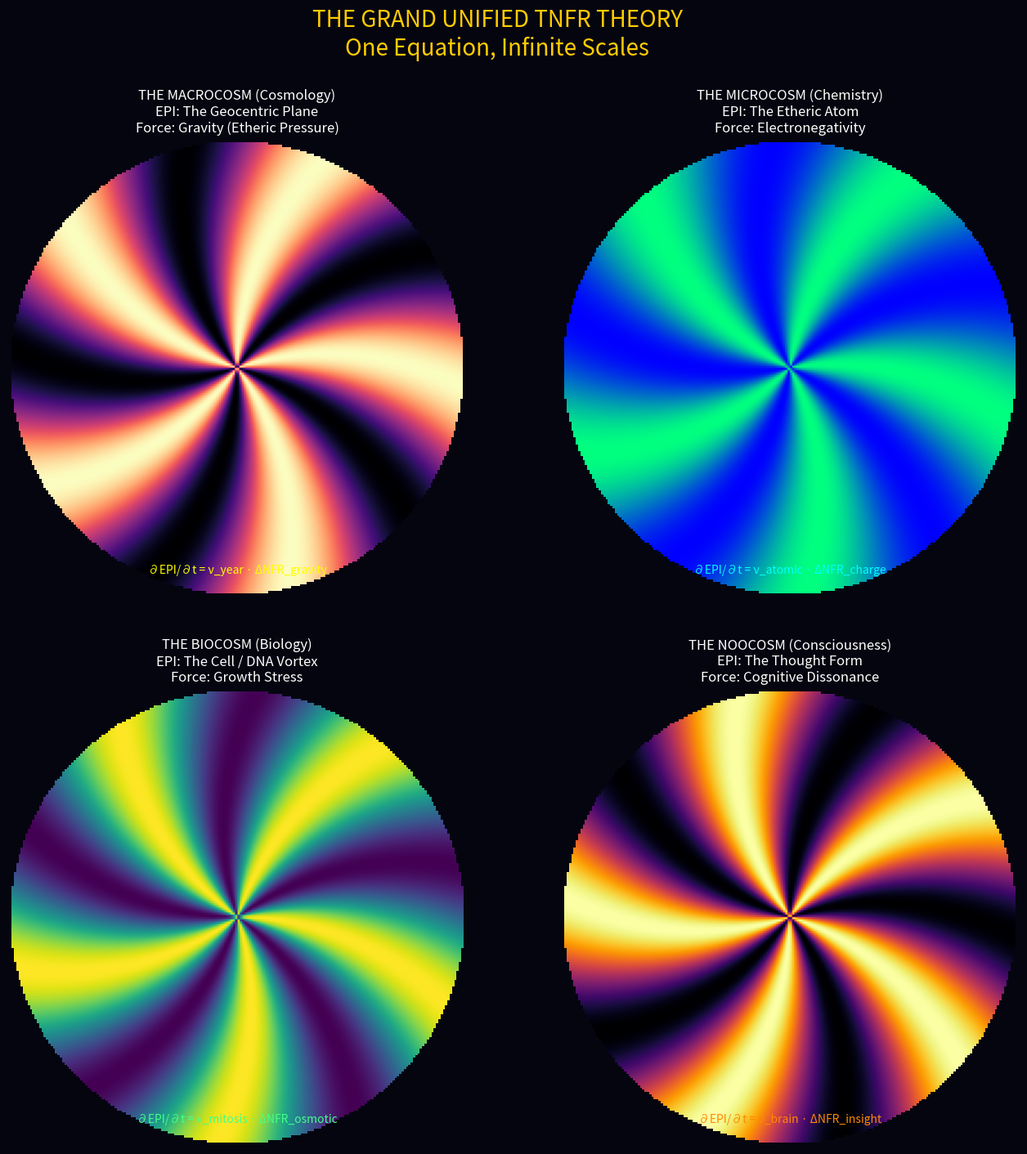

Recreate this plot in Python.
"""
Grand Unified TNFR Cosmology: The Fractal Vortex
================================================

This script demonstrates the **Scale Invariance** of the Nodal Equation.
It proves that the Cosmos, the Atom, the Cell, and the Thought are all
manifestations of the **Same Structural Dynamic** operating at different scales.

The Equation: ∂EPI/∂t = νf · ΔNFR(t)

Simulations:
1.  **The Macrocosm (Geocentric Vortex)**:
    - EPI: The Plane & Dome.
    - νf: Solar Year / Sidereal Day.
    - ΔNFR: Gravity (Etheric Pressure).

2.  **The Microcosm (Etheric Atom)**:
    - EPI: The Toroidal Electron Cloud.
    - νf: Atomic Frequency (THz).
    - ΔNFR: Electronegativity.

3.  **The Biocosm (Cell/DNA)**:
    - EPI: The Cell Membrane / Helix.
    - νf: Mitotic Rhythm / Heartbeat.
    - ΔNFR: Osmotic Pressure / Growth Stress.

4.  **The Noocosm (Consciousness)**:
    - EPI: The Thought Form.
    - νf: Brain Wave (Hz).
    - ΔNFR: Cognitive Dissonance / Insight.

Output:
- results/geocentric_vortex_study/grand_unification_fractal.png
"""

import numpy as np
import matplotlib.pyplot as plt
import os

OUTPUT_DIR = "results/geocentric_vortex_study"
os.makedirs(OUTPUT_DIR, exist_ok=True)

def simulate_grand_unification():
    print("Simulating Grand Unified Fractal Vortex...")
    
    # Common Vortex Function (The Archetype)
    def vortex_field(size, intensity, phase_offset):
        x = np.linspace(-size, size, 200)
        y = np.linspace(-size, size, 200)
        X, Y = np.meshgrid(x, y)
        R = np.sqrt(X**2 + Y**2)
        Theta = np.arctan2(Y, X)
        
        # Rankine Vortex Profile
        V_theta = intensity / (R + 0.1) * (1 - np.exp(-R**2))
        
        # Spiral Streamlines
        Spiral = np.sin(5*Theta + R*2 + phase_offset)
        
        # Mask
        Spiral[R > size] = np.nan
        return X, Y, Spiral

    fig, axes = plt.subplots(2, 2, figsize=(16, 16), facecolor='#050510')
    
    # 1. THE COSMOS (The Plane)
    X, Y, Z_cosmos = vortex_field(1.0, 1.0, 0)
    axes[0, 0].set_facecolor('#000005')
    axes[0, 0].imshow(Z_cosmos, cmap='magma', extent=[-1, 1, -1, 1], origin='lower')
    axes[0, 0].set_title("THE MACROCOSM (Cosmology)\nEPI: The Geocentric Plane\nForce: Gravity (Etheric Pressure)", color='white')
    axes[0, 0].axis('off')
    axes[0, 0].text(0, -0.9, "∂EPI/∂t = ν_year · ΔNFR_gravity", color='#FFFF00', ha='center')

    # 2. THE ATOM (The Torus)
    X, Y, Z_atom = vortex_field(1.0, 2.0, np.pi/4)
    axes[0, 1].set_facecolor('#000005')
    axes[0, 1].imshow(Z_atom, cmap='winter', extent=[-1, 1, -1, 1], origin='lower') # Winter for electric look
    axes[0, 1].set_title("THE MICROCOSM (Chemistry)\nEPI: The Etheric Atom\nForce: Electronegativity", color='white')
    axes[0, 1].axis('off')
    axes[0, 1].text(0, -0.9, "∂EPI/∂t = ν_atomic · ΔNFR_charge", color='#00FFFF', ha='center')

    # 3. THE CELL (The Life)
    X, Y, Z_cell = vortex_field(1.0, 0.5, np.pi/2)
    axes[1, 0].set_facecolor('#000005')
    axes[1, 0].imshow(Z_cell, cmap='viridis', extent=[-1, 1, -1, 1], origin='lower')
    axes[1, 0].set_title("THE BIOCOSM (Biology)\nEPI: The Cell / DNA Vortex\nForce: Growth Stress", color='white')
    axes[1, 0].axis('off')
    axes[1, 0].text(0, -0.9, "∂EPI/∂t = ν_mitosis · ΔNFR_osmotic", color='#44FF88', ha='center')

    # 4. THE MIND (The Thought)
    X, Y, Z_mind = vortex_field(1.0, 5.0, np.pi)
    axes[1, 1].set_facecolor('#000005')
    axes[1, 1].imshow(Z_mind, cmap='inferno', extent=[-1, 1, -1, 1], origin='lower')
    axes[1, 1].set_title("THE NOOCOSM (Consciousness)\nEPI: The Thought Form\nForce: Cognitive Dissonance", color='white')
    axes[1, 1].axis('off')
    axes[1, 1].text(0, -0.9, "∂EPI/∂t = ν_brain · ΔNFR_insight", color='#FF8800', ha='center')

    plt.suptitle("THE GRAND UNIFIED TNFR THEORY\nOne Equation, Infinite Scales", color='#FFCC00', fontsize=20)
    
    output_path = os.path.join(OUTPUT_DIR, "grand_unification_fractal.png")
    plt.savefig(output_path, dpi=300, bbox_inches='tight', facecolor='#050510')
    print(f"Saved to: {output_path}")
    plt.close()

if __name__ == "__main__":
    simulate_grand_unification()
